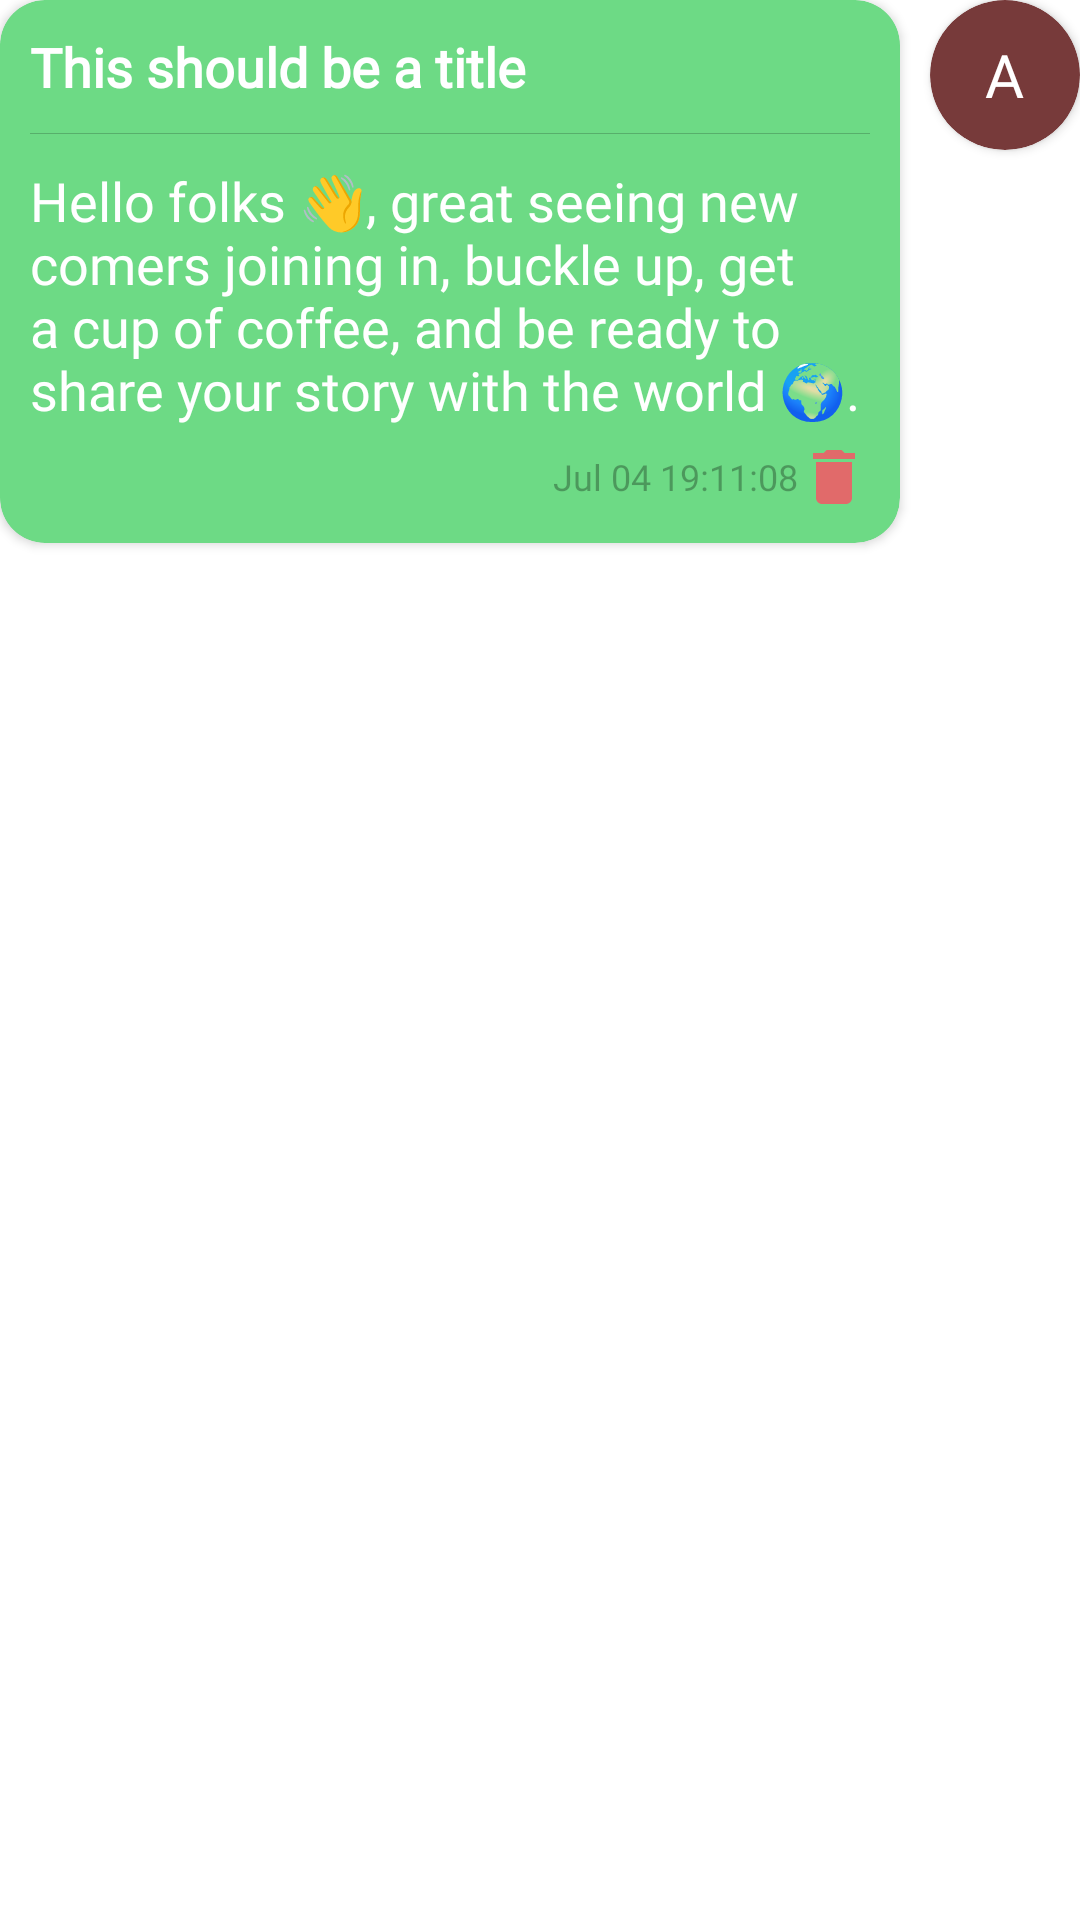

Here is an Android app screen rendered from its layout file. Give the layout XML and the strings, colors and styles it references.
<!-- AndroidManifest.xml: application theme Theme.ShortTwee -->
<!-- res/layout/chat_send_item.xml -->
<?xml version="1.0" encoding="utf-8"?>
<LinearLayout xmlns:android="http://schemas.android.com/apk/res/android"
    xmlns:app="http://schemas.android.com/apk/res-auto"
    android:id="@+id/lr_chat_send"
    android:layout_width="match_parent"
    android:layout_height="wrap_content"
    android:layout_marginBottom="10dp"
    android:layoutDirection="rtl"
    android:orientation="horizontal">

    <androidx.cardview.widget.CardView
        android:layout_width="50dp"
        android:layout_height="50dp"
        android:layout_marginLeft="10dp"
        app:cardBackgroundColor="#773a3a"
        app:cardCornerRadius="25dp">

        <TextView
            android:id="@+id/tv_chat_avatar"
            android:layout_width="wrap_content"
            android:layout_height="wrap_content"
            android:layout_gravity="center"
            android:fontFamily="@font/poppins_regular"
            android:text="A"
            android:textColor="@android:color/white"
            android:textSize="20sp" />
    </androidx.cardview.widget.CardView>

    <androidx.cardview.widget.CardView
        android:layout_width="wrap_content"
        android:layout_height="wrap_content"
        android:minWidth="110dp"
        android:minHeight="80dp"
        app:cardBackgroundColor="#6DDA85"
        app:cardCornerRadius="15dp">

        <LinearLayout
            android:layout_width="wrap_content"
            android:layout_height="wrap_content"
            android:layout_margin="10dp"
            android:orientation="vertical">

            <TextView
                android:id="@+id/tv_chat_title"
                android:layout_width="wrap_content"
                android:layout_height="wrap_content"
                android:layout_gravity="left"
                android:fontFamily="@font/poppins_regular"
                android:text="This should be a title"
                android:textColor="@android:color/white"
                android:textSize="18sp"
                android:textStyle="bold" />

            <View
                android:layout_width="match_parent"
                android:layout_height="0.1dp"
                android:layout_marginVertical="10dp"
                android:background="#33000000" />

            <TextView
                android:id="@+id/tv_chat_content"
                android:layout_width="wrap_content"
                android:layout_height="wrap_content"
                android:layout_gravity="left"
                android:layout_weight="1"
                android:fontFamily="@font/poppins_regular"
                android:text="Hello folks 👋, great seeing new comers joining in, buckle up, get a cup of coffee, and be ready to share your story with the world 🌍."
                android:textColor="@android:color/white"
                android:textSize="18sp" />

            <LinearLayout
                android:layout_width="wrap_content"
                android:layout_height="wrap_content"
                android:layout_marginTop="5dp"
                android:orientation="horizontal">

                <ImageButton
                    android:id="@+id/ib_chat_delete"
                    android:layout_width="wrap_content"
                    android:layout_height="wrap_content"
                    android:background="@android:color/transparent"
                    android:src="@drawable/ic_baseline_delete_24" />

                <TextView
                    android:id="@+id/tv_chat_date"
                    android:layout_width="match_parent"
                    android:layout_height="wrap_content"
                    android:layout_gravity="center"
                    android:fontFamily="@font/poppins_regular"
                    android:text="Jul 04 19:11:08"
                    android:textColor="#4D000000"
                    android:textSize="12dp" />
            </LinearLayout>
        </LinearLayout>
    </androidx.cardview.widget.CardView>


</LinearLayout>
<!-- resources referenced by this layout -->
<resources>
  <!-- drawable ic_baseline_delete_24 (drawable) -->
  <vector android:height="24dp" android:tint="#E16A6A"
      android:viewportHeight="24" android:viewportWidth="24"
      android:width="24dp" xmlns:android="http://schemas.android.com/apk/res/android">
      <path android:fillColor="@android:color/white" android:pathData="M6,19c0,1.1 0.9,2 2,2h8c1.1,0 2,-0.9 2,-2V7H6v12zM19,4h-3.5l-1,-1h-5l-1,1H5v2h14V4z"/>
  </vector>
  <style name="Theme.ShortTwee" parent="Theme.MaterialComponents.DayNight.NoActionBar">
          
          <item name="colorPrimary">@color/purple_500</item>
          <item name="colorPrimaryVariant">@color/purple_700</item>
          <item name="colorOnPrimary">@color/white</item>
          
          <item name="colorSecondary">@color/teal_200</item>
          <item name="colorSecondaryVariant">@color/teal_700</item>
          <item name="colorOnSecondary">@color/black</item>
          
          <item name="android:statusBarColor" tools:targetApi="l">@android:color/transparent</item>
          
      </style>
  <!-- not gathered from this repository: default colours our renderer supplied (Android Studio template values) -->
  <color name="purple_500">#FF6200EE</color>
  <color name="purple_700">#FF3700B3</color>
  <color name="teal_200">#FF03DAC5</color>
  <color name="teal_700">#FF018786</color>
  <color name="black">#FF000000</color>
  <color name="white">#FFFFFFFF</color>
</resources>
